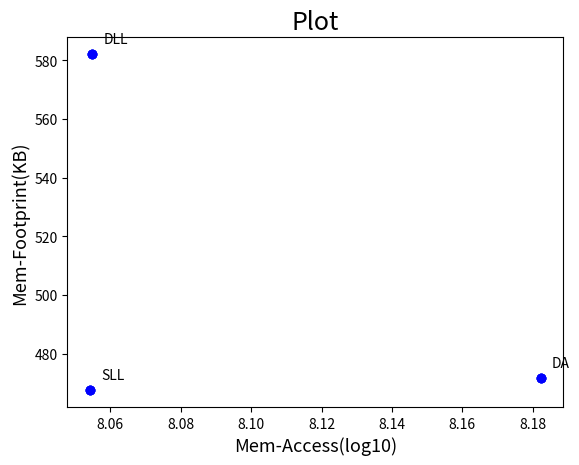

The script that saved this image:
import numpy as np
import matplotlib.pyplot as plt
from math import log

x = [113274899, 113449694, 152153391]
x = [log(j,10) for j in x]
print(x)
y = [467.5, 582.1, 471.7]
#y = [w * 1000 for w in y]
types = ["SLL", "DLL", "DA"]

fig, ax = plt.subplots()
ax.scatter(x, y)

ax.set_xlabel('Mem-Access(log10)', fontsize=13)
ax.set_ylabel('Mem-Footprint(KB)', fontsize=13)
ax.set_title('Plot', fontsize=18)

for i, txt in enumerate(types):
    ax.annotate(txt, (x[i], y[i]), xytext= (8,8), textcoords='offset points')
    plt.scatter(x, y, marker='o', color='blue')

plt.savefig("plot.png", bbox_inches="tight")
